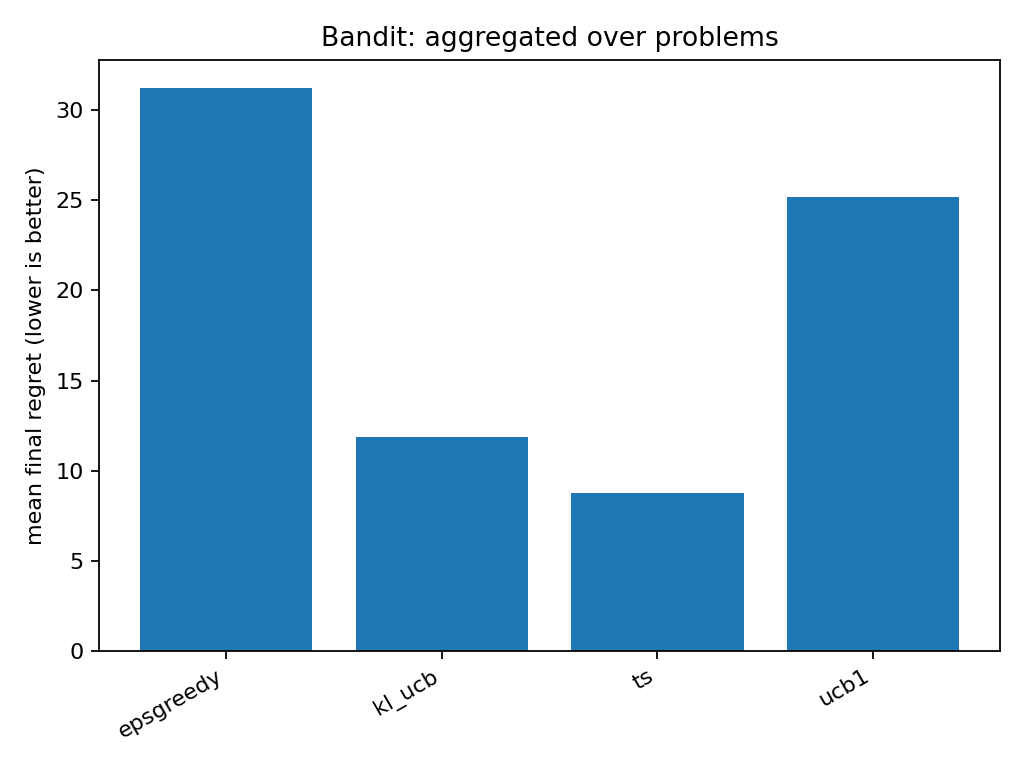

The data file committed next to this chart (first rows):
agent, family_mean_final_regret, n_problems
epsgreedy, 31.25, 1
kl_ucb, 11.85, 1
ts, 8.75, 1
ucb1, 25.2, 1
